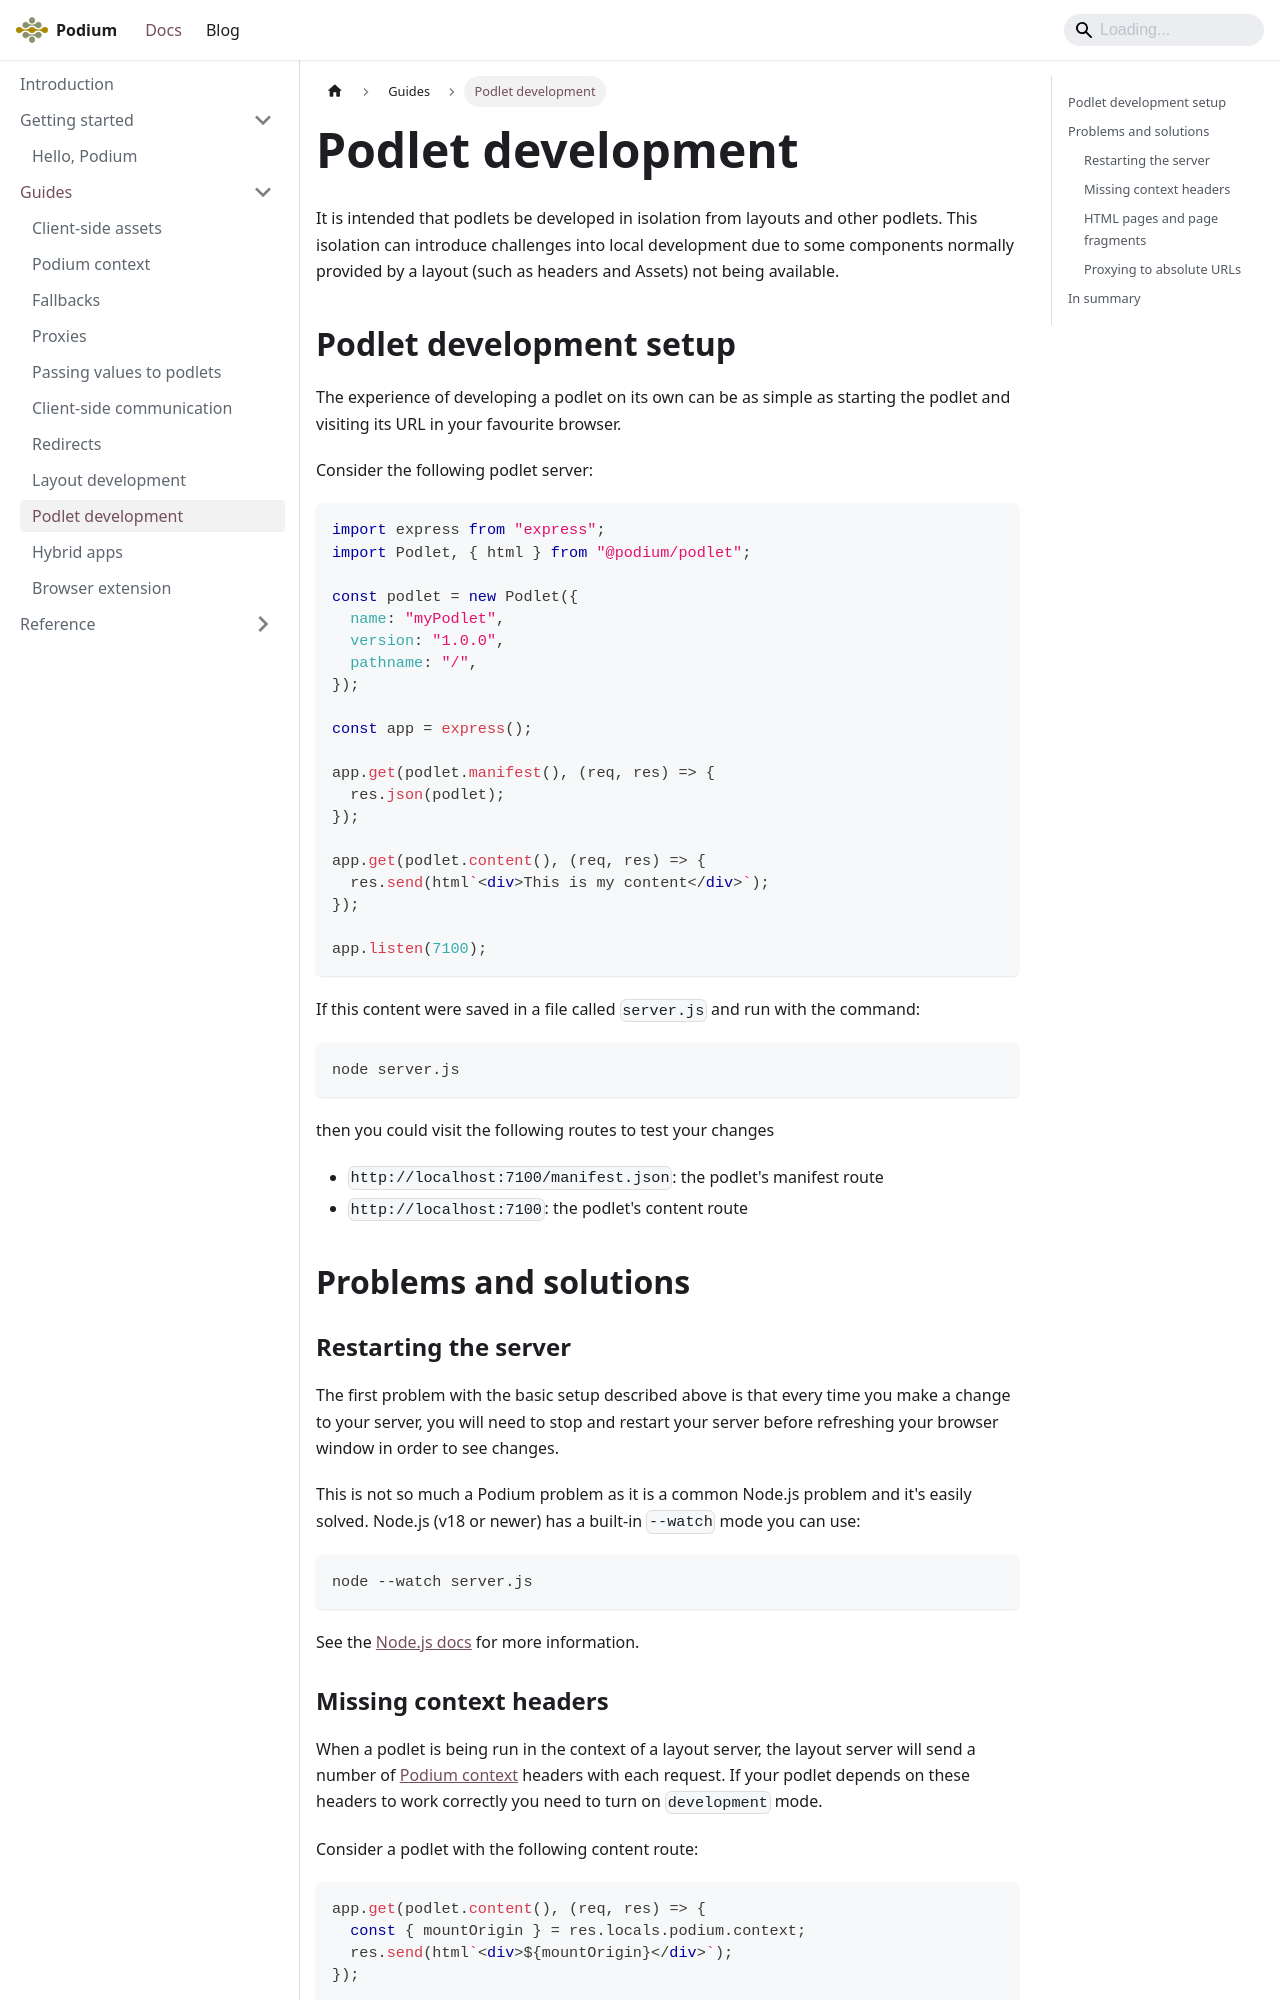

repository: podium-lib/podium-lib.github.io · page: docs/guides/podlet-development/index.html · generator: docusaurus

---
title: Podlet development
---

It is intended that podlets be developed in isolation from layouts and other podlets. This isolation can introduce challenges into local development due to some components normally provided by a layout (such as headers and Assets) not being available.

## Podlet development setup

The experience of developing a podlet on its own can be as simple as starting the podlet and visiting its URL in your favourite browser.

Consider the following podlet server:

```js
import express from "express";
import Podlet, { html } from "@podium/podlet";

const podlet = new Podlet({
  name: "myPodlet",
  version: "1.0.0",
  pathname: "/",
});

const app = express();

app.get(podlet.manifest(), (req, res) => {
  res.json(podlet);
});

app.get(podlet.content(), (req, res) => {
  res.send(html`<div>This is my content</div>`);
});

app.listen(7100);
```

If this content were saved in a file called `server.js` and run with the command:

```bash
node server.js
```

then you could visit the following routes to test your changes

- `http://localhost:7100/manifest.json`: the podlet's manifest route
- `http://localhost:7100`: the podlet's content route

## Problems and solutions

### Restarting the server

The first problem with the basic setup described above is that every time you make a change to your server, you will need to stop and restart your server before refreshing your browser window in order to see changes.

This is not so much a Podium problem as it is a common Node.js problem and it's easily solved. Node.js (v18 or newer) has a built-in `--watch` mode you can use:

```bash
node --watch server.js
```

See the [Node.js docs](https://nodejs.org/docs/v20.13.1/api/cli.html#--watch) for more information.
